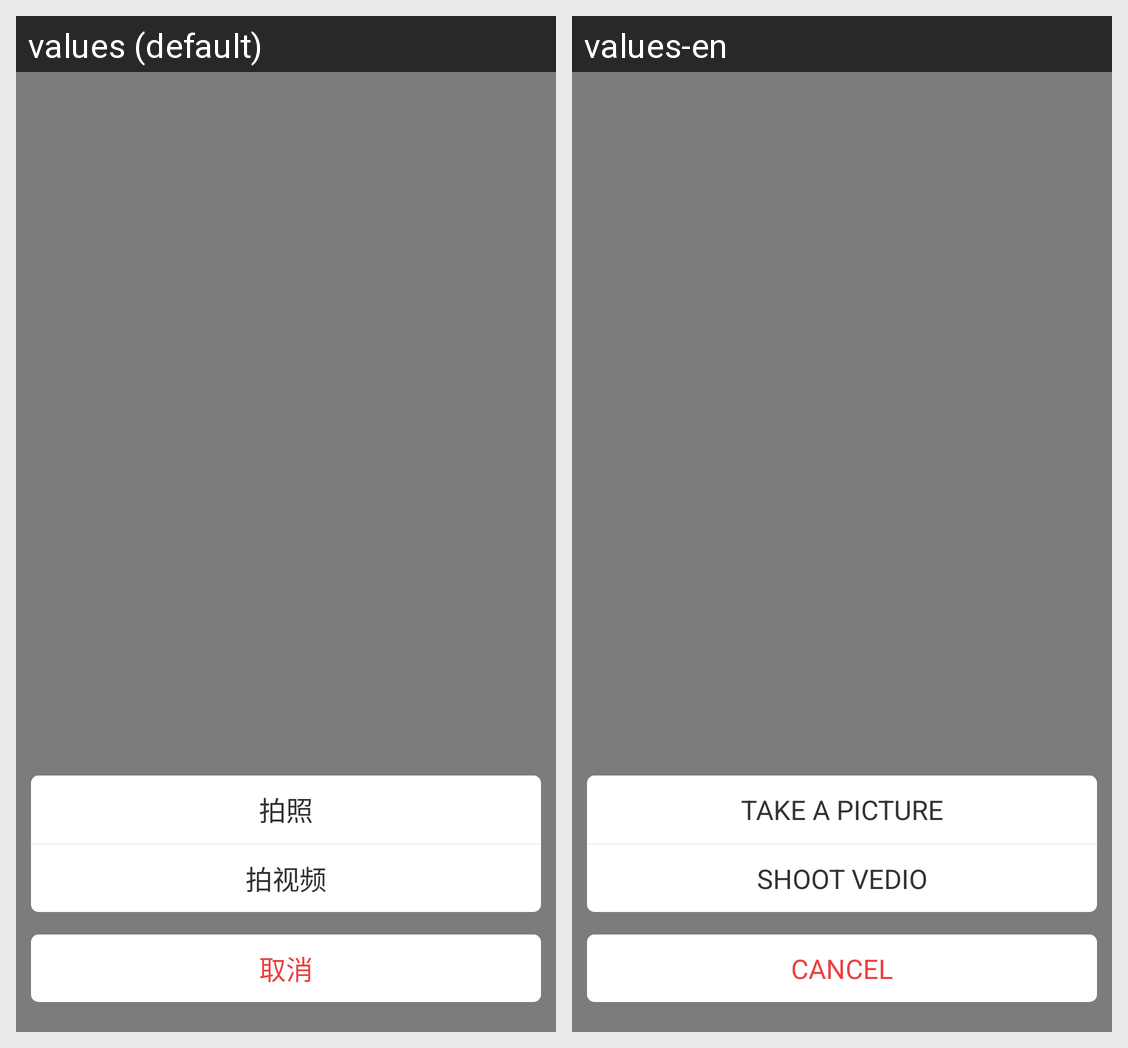

Translations of the strings shown on this Android screen, per locale in the grid:
Android screen res/layout/pop_takevideo.xml rendered under 2 locales, left to right: values (default), values-en. Device: Nexus 5 (rendered at 1080×1920; each locale shown at half size, 540×960, under a caption strip naming it); theme AppTheme.
Strings drawn on this screen, with the default value and each locale's value (text and hints the layout hard-codes, and strings that could not be matched under every locale, appear in the picture but are not listed):

take_picture
  values: 拍照
  values-en: TAKE A PICTURE

take_video
  values: 拍视频
  values-en: SHOOT VEDIO

cancel
  values: 取消
  values-en: CANCEL
